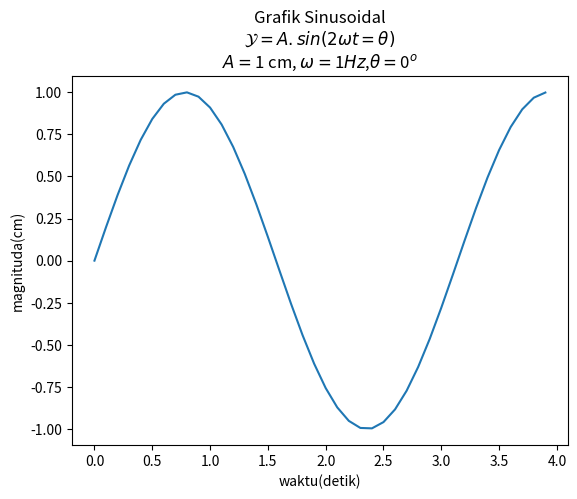

Reproduce this figure in Python.
import numpy as np
import matplotlib.pyplot as plt

# membuat data
def sinusGenerator(amplitudo,frekuensi,tAkhir,theta):
    t = np.arange(0,tAkhir,0.1)
    y = amplitudo * np.sin(2*frekuensi*t + np.deg2rad(theta))
    return t,y

amplitudo = 1
frekuensi = 1
theta = 0
tAkhir = 4

t,y = sinusGenerator(amplitudo,frekuensi,tAkhir,theta)

judul =  'Grafik Sinusoidal\n'
rumus = r'$ \mathcal{Y} = A.sin(2 \omega t = \theta)$' + '\n'
parameter1 = r'$ A = $' + str(amplitudo) + ' cm, '
parameter2 = r'$ \omega = $' + str(frekuensi) + r'$ \mathit{Hz} $' + ','
parameter3 = r'$ \theta =  $' + str(theta) + r'$^{o} $'

# membuat plot
plt.plot(t,y)
plt.title(judul + rumus + parameter1 + parameter2 + parameter3) # menambakan Title diatas tabel
plt.xlabel('waktu(detik)') # menambakan Title di kiri atau x pada tabel
plt.ylabel('magnituda(cm)') # menambakan Title di bawah atau y pada tabel
# apabila tabel 3D gunakan plt.zlabel

# menampilkan plot
plt.show()